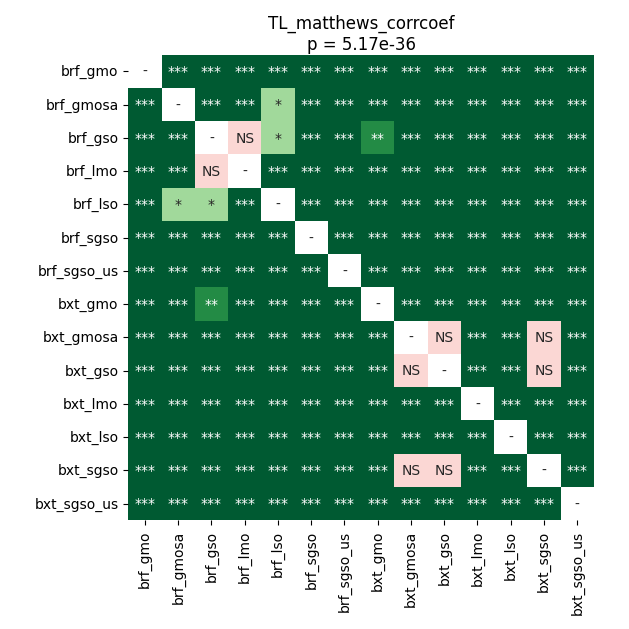

Data behind this chart, as committed beside it:
	brf_gmo	brf_gmosa	brf_gso	brf_lmo	brf_lso	brf_sgso	brf_sgso_us	bxt_gmo	bxt_gmosa	bxt_gso	bxt_lmo	bxt_lso	bxt_sgso	bxt_sgso_us
brf_gmo	1.0	3.386706840701219e-05	3.386706840701219e-05	3.386706840701219e-05	3.386706840701219e-05	3.386706840701219e-05	3.386706840701219e-05	3.386706840701219e-05	3.386706840701219e-05	3.386706840701219e-05	3.386706840701219e-05	3.386706840701219e-05	3.386706840701219e-05	3.386706840701219e-05
brf_gmosa	3.386706840701219e-05	1.0	3.386706840701219e-05	3.386706840701219e-05	0.01931	3.386706840701219e-05	3.386706840701219e-05	3.386706840701219e-05	3.386706840701219e-05	3.386706840701219e-05	3.386706840701219e-05	3.386706840701219e-05	3.386706840701219e-05	3.386706840701219e-05
brf_gso	3.386706840701219e-05	3.386706840701219e-05	1.0	0.438	0.04041	3.386706840701219e-05	3.386706840701219e-05	0.001405	3.386706840701219e-05	3.386706840701219e-05	3.386706840701219e-05	3.386706840701219e-05	3.386706840701219e-05	3.386706840701219e-05
brf_lmo	3.386706840701219e-05	3.386706840701219e-05	0.438	1.0	3.386706840701219e-05	3.386706840701219e-05	3.386706840701219e-05	3.386706840701219e-05	3.386706840701219e-05	3.386706840701219e-05	3.386706840701219e-05	3.386706840701219e-05	3.386706840701219e-05	3.386706840701219e-05
brf_lso	3.386706840701219e-05	0.01931	0.04041	3.386706840701219e-05	1.0	3.386706840701219e-05	3.386706840701219e-05	3.386706840701219e-05	3.386706840701219e-05	3.386706840701219e-05	3.386706840701219e-05	3.386706840701219e-05	3.386706840701219e-05	3.386706840701219e-05
brf_sgso	3.386706840701219e-05	3.386706840701219e-05	3.386706840701219e-05	3.386706840701219e-05	3.386706840701219e-05	1.0	3.386706840701219e-05	3.386706840701219e-05	3.386706840701219e-05	3.386706840701219e-05	0.0003306	3.386706840701219e-05	3.386706840701219e-05	3.386706840701219e-05
brf_sgso_us	3.386706840701219e-05	3.386706840701219e-05	3.386706840701219e-05	3.386706840701219e-05	3.386706840701219e-05	3.386706840701219e-05	1.0	3.386706840701219e-05	3.386706840701219e-05	3.386706840701219e-05	3.386706840701219e-05	3.386706840701219e-05	3.386706840701219e-05	6.691806287650603e-05
bxt_gmo	3.386706840701219e-05	3.386706840701219e-05	0.001405	3.386706840701219e-05	3.386706840701219e-05	3.386706840701219e-05	3.386706840701219e-05	1.0	3.386706840701219e-05	3.386706840701219e-05	3.386706840701219e-05	3.386706840701219e-05	3.386706840701219e-05	3.386706840701219e-05
bxt_gmosa	3.386706840701219e-05	3.386706840701219e-05	3.386706840701219e-05	3.386706840701219e-05	3.386706840701219e-05	3.386706840701219e-05	3.386706840701219e-05	3.386706840701219e-05	1.0	0.2391	3.386706840701219e-05	3.386706840701219e-05	0.2579	3.386706840701219e-05
bxt_gso	3.386706840701219e-05	3.386706840701219e-05	3.386706840701219e-05	3.386706840701219e-05	3.386706840701219e-05	3.386706840701219e-05	3.386706840701219e-05	3.386706840701219e-05	0.2391	1.0	3.386706840701219e-05	3.386706840701219e-05	0.5619	3.386706840701219e-05
bxt_lmo	3.386706840701219e-05	3.386706840701219e-05	3.386706840701219e-05	3.386706840701219e-05	3.386706840701219e-05	0.0003306	3.386706840701219e-05	3.386706840701219e-05	3.386706840701219e-05	3.386706840701219e-05	1.0	3.386706840701219e-05	3.386706840701219e-05	3.386706840701219e-05
bxt_lso	3.386706840701219e-05	3.386706840701219e-05	3.386706840701219e-05	3.386706840701219e-05	3.386706840701219e-05	3.386706840701219e-05	3.386706840701219e-05	3.386706840701219e-05	3.386706840701219e-05	3.386706840701219e-05	3.386706840701219e-05	1.0	3.386706840701219e-05	3.386706840701219e-05
bxt_sgso	3.386706840701219e-05	3.386706840701219e-05	3.386706840701219e-05	3.386706840701219e-05	3.386706840701219e-05	3.386706840701219e-05	3.386706840701219e-05	3.386706840701219e-05	0.2579	0.5619	3.386706840701219e-05	3.386706840701219e-05	1.0	3.386706840701219e-05
bxt_sgso_us	3.386706840701219e-05	3.386706840701219e-05	3.386706840701219e-05	3.386706840701219e-05	3.386706840701219e-05	3.386706840701219e-05	6.691806287650603e-05	3.386706840701219e-05	3.386706840701219e-05	3.386706840701219e-05	3.386706840701219e-05	3.386706840701219e-05	3.386706840701219e-05	1.0
